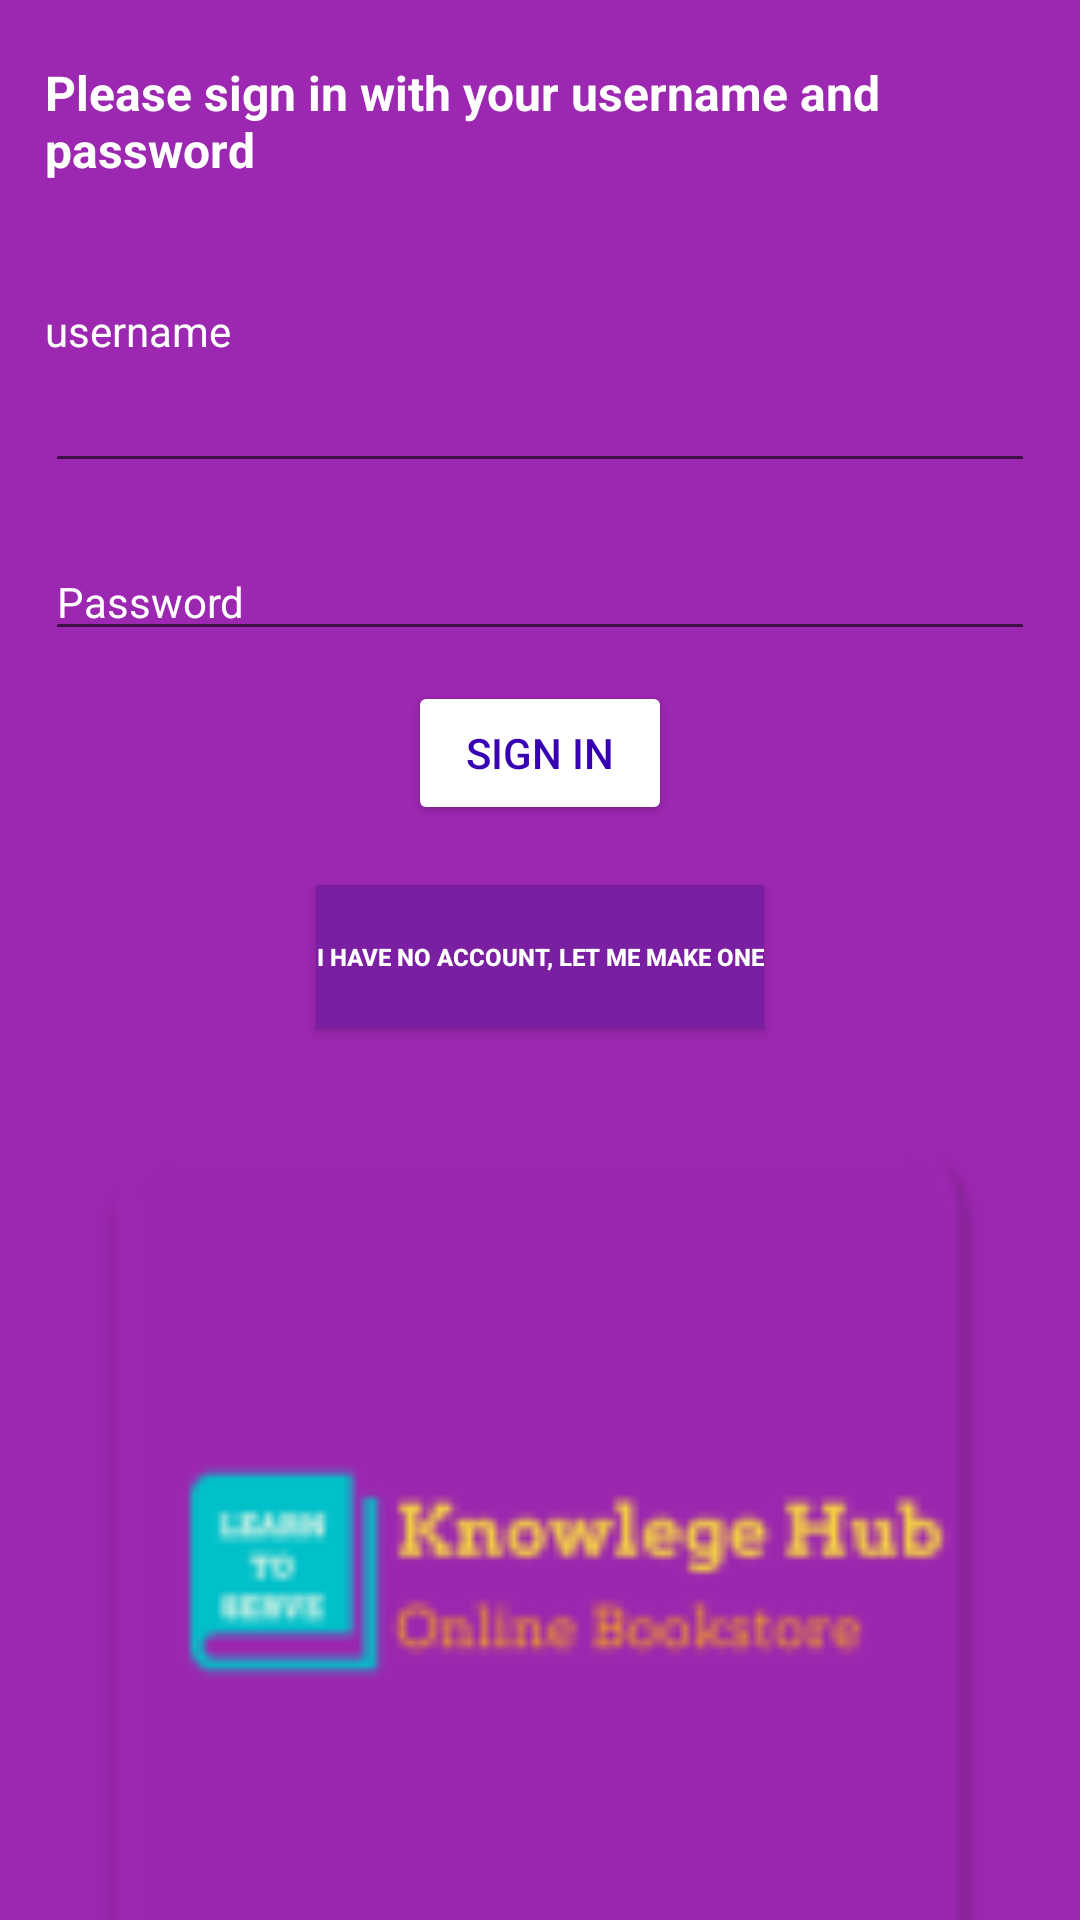

Write the Android layout XML for this screen, with the resource values it uses.
<!-- AndroidManifest.xml: application theme Theme.OnlineBookShop -->
<!-- res/layout/activity_main.xml -->
<?xml version="1.0" encoding="utf-8"?>
<LinearLayout xmlns:android="http://schemas.android.com/apk/res/android"
    xmlns:app="http://schemas.android.com/apk/res-auto"
    xmlns:tools="http://schemas.android.com/tools"
    android:layout_width="match_parent"

    android:layout_height="match_parent"
    android:background="@color/purpleprimary"
    android:orientation="vertical"
    tools:context=".MainActivity">

    <TextView
        android:id="@+id/TvSignInDetail"
        android:layout_width="wrap_content"
        android:layout_height="wrap_content"
        android:layout_marginStart="15dp"
        android:layout_marginLeft="15dp"
        android:layout_marginTop="20dp"
        android:layout_marginEnd="15dp"
        android:layout_marginRight="15dp"
        android:text="@string/please_sign_in_with_your_username_and_password"
        android:textColor="@color/white"
        android:textSize="16sp"
        android:textStyle="bold" />

    <TextView
        android:id="@+id/TvUsernameSI"
        android:layout_width="wrap_content"
        android:layout_height="wrap_content"
        android:layout_marginStart="15dp"
        android:layout_marginLeft="15dp"
        android:layout_marginTop="40dp"
        android:layout_marginEnd="15dp"
        android:layout_marginRight="15dp"
        android:text="@string/username"
        android:textColor="#FFFFFF"
        android:textColorHint="#FFFFFF" />

    <EditText
        android:id="@+id/EtUsernameEnterSI"
        android:layout_width="match_parent"
        android:layout_height="wrap_content"
        android:layout_marginStart="15dp"
        android:layout_marginLeft="15dp"
        android:layout_marginEnd="15dp"
        android:layout_marginRight="15dp"
        android:ems="10"
        android:inputType="textPersonName" />

    <EditText
        android:id="@+id/EtPassSI"
        android:layout_width="match_parent"
        android:layout_height="wrap_content"
        android:layout_marginStart="15dp"
        android:layout_marginLeft="15dp"
        android:layout_marginTop="20dp"
        android:layout_marginEnd="15dp"
        android:layout_marginRight="15dp"
        android:ems="10"
        android:hint="@string/password"
        android:inputType="textPassword"
        android:textColorHint="#FFFFFF"
        android:textSize="14sp" />

    <Button
        android:id="@+id/BtnSI"
        android:layout_width="wrap_content"
        android:layout_height="wrap_content"
        android:layout_gravity="center_horizontal"
        android:layout_marginStart="15dp"
        android:layout_marginLeft="15dp"
        android:layout_marginTop="10dp"
        android:layout_marginEnd="15dp"
        android:layout_marginRight="15dp"
        android:text="@string/sign_in"
        android:textColor="@color/purple_700"
        android:textColorHighlight="#FFFFFF"
        android:textColorHint="#FFFFFF"
        android:textColorLink="#FFFFFF"
        app:backgroundTint="#FFFFFF" />

    <Button
        android:id="@+id/BtnSUf"
        android:layout_width="wrap_content"
        android:layout_height="wrap_content"
        android:layout_gravity="center_horizontal"
        android:layout_marginStart="15dp"
        android:layout_marginLeft="15dp"
        android:layout_marginTop="20dp"
        android:layout_marginEnd="15dp"
        android:layout_marginRight="15dp"
        android:background="@color/purple_500"
        android:text="@string/i_have_no_account_let_me_make_one"
        android:textColor="@color/white"
        android:textSize="8sp"
        android:textStyle="bold"
        app:backgroundTint="@color/purple_200"
        tools:ignore="SmallSp" />

    <ImageView
        android:id="@+id/imageView4"
        android:layout_width="match_parent"
        android:layout_height="357dp"
        app:srcCompat="@mipmap/logobookshop" />

</LinearLayout>
<!-- resources referenced by this layout -->
<resources>
  <color name="purple_200">#7B1FA2</color>
  <color name="purple_500">#FF6200EE</color>
  <color name="purple_700">#FF3700B3</color>
  <color name="purpleprimary">#9C27B0</color>
  <color name="white">#FFFFFFFF</color>
  <!-- mipmap logobookshop: png bitmap (mipmap-hdpi, 1924 bytes) -->
  <string name="i_have_no_account_let_me_make_one">I have no account, Let me make one</string>
  <string name="password">Password</string>
  <string name="please_sign_in_with_your_username_and_password">Please sign in with your username and password</string>
  <string name="sign_in">Sign in</string>
  <string name="username">username</string>
  <style name="Theme.OnlineBookShop" parent="Theme.MaterialComponents.DayNight.DarkActionBar">
          
          <item name="colorPrimary">@color/purple_500</item>
          <item name="colorPrimaryVariant">@color/purpleprimary</item>
          <item name="colorOnPrimary">@color/white</item>
          
          <item name="colorSecondary">@color/teal_200</item>
          <item name="colorSecondaryVariant">@color/teal_700</item>
          <item name="colorOnSecondary">@color/black</item>
          
          <item name="android:statusBarColor" tools:targetApi="l">?attr/colorPrimaryDark</item>
          
  
      </style>
  <color name="teal_200">#FF03DAC5</color>
  <color name="teal_700">#FF018786</color>
  <color name="black">#FF000000</color>
</resources>
